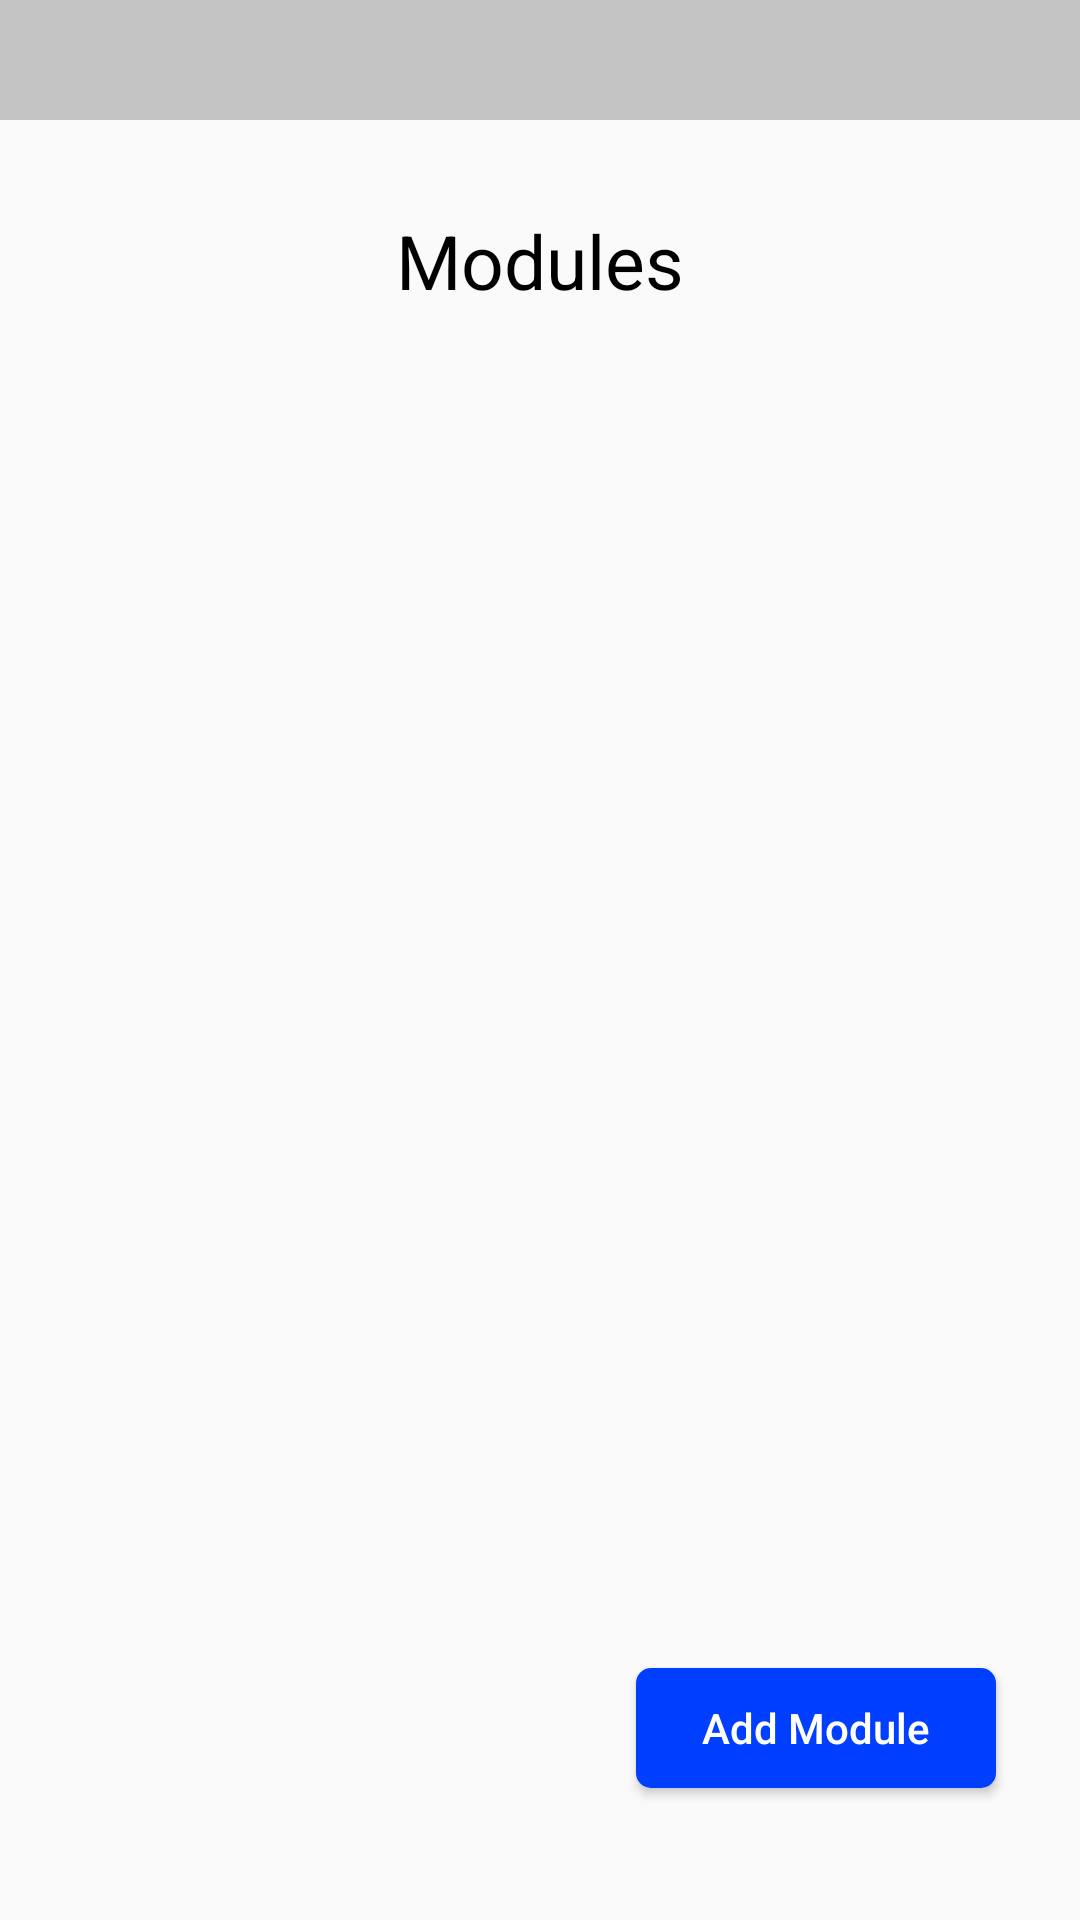

Here is an Android app screen rendered from its layout file. Give the layout XML and the strings, colors and styles it references.
<!-- AndroidManifest.xml: application theme Theme.ModuleTracker -->
<!-- res/layout/activity_module_menu.xml -->
<?xml version="1.0" encoding="utf-8"?>
<androidx.constraintlayout.widget.ConstraintLayout xmlns:android="http://schemas.android.com/apk/res/android"
    xmlns:app="http://schemas.android.com/apk/res-auto"
    xmlns:tools="http://schemas.android.com/tools"
    android:layout_width="match_parent"
    android:layout_height="match_parent"
    tools:context=".ModuleMenu">

    <View
        android:id="@+id/view3"
        android:layout_width="match_parent"
        android:layout_height="40dp"
        android:background="@color/cardview_shadow_start_color"
        app:layout_constraintEnd_toEndOf="parent"
        app:layout_constraintStart_toStartOf="parent"
        app:layout_constraintTop_toTopOf="parent" />

    <TextView
        android:id="@+id/lb_name"
        android:layout_width="wrap_content"
        android:layout_height="wrap_content"
        android:layout_marginStart="16dp"
        android:layout_marginLeft="16dp"
        android:layout_marginTop="8dp"
        android:text=""
        android:textColor="@color/black"
        android:textSize="15sp"
        app:layout_constraintStart_toStartOf="@+id/view3"
        app:layout_constraintTop_toTopOf="@+id/view3" />

    <TextView
        android:id="@+id/lb_date"
        android:layout_width="wrap_content"
        android:layout_height="wrap_content"
        android:layout_marginTop="8dp"
        android:layout_marginEnd="16dp"
        android:layout_marginRight="16dp"
        android:text=""
        android:textColor="@color/black"
        android:textSize="15sp"
        app:layout_constraintEnd_toEndOf="@+id/view3"
        app:layout_constraintTop_toTopOf="@+id/view3" />

    <ImageView
        android:id="@+id/ic_module_menu_bar"
        android:layout_width="25dp"
        android:layout_height="25dp"
        android:layout_marginStart="30dp"
        android:layout_marginLeft="30dp"
        android:layout_marginTop="20dp"
        android:contentDescription="TODO"
        android:src="@drawable/menu_bar_icon"
        app:layout_constraintStart_toStartOf="parent"
        app:layout_constraintTop_toBottomOf="@+id/view3" />

    <TextView
        android:id="@+id/tv_module"
        android:layout_width="wrap_content"
        android:layout_height="wrap_content"
        android:layout_marginTop="30dp"
        android:text="Modules"
        android:textColor="@color/black"
        android:textSize="25sp"
        app:layout_constraintEnd_toEndOf="parent"
        app:layout_constraintStart_toStartOf="parent"
        app:layout_constraintTop_toBottomOf="@+id/view3" />

    <LinearLayout
        android:id="@+id/ll_module_menu"
        android:layout_width="match_parent"
        android:layout_height="550dp"
        android:layout_marginStart="30dp"
        android:layout_marginLeft="30dp"
        android:layout_marginTop="80dp"
        android:layout_marginEnd="30dp"
        android:layout_marginRight="30dp"
        android:orientation="vertical"
        app:layout_constraintEnd_toEndOf="parent"
        app:layout_constraintHorizontal_bias="0.0"
        app:layout_constraintStart_toStartOf="parent"
        app:layout_constraintTop_toBottomOf="@+id/view3" />

    <Button
        android:id="@+id/btn_module_add"
        android:layout_width="120dp"
        android:layout_height="40dp"
        android:layout_marginEnd="28dp"
        android:layout_marginRight="28dp"
        android:layout_marginBottom="44dp"
        android:background="@drawable/mt_button2"
        android:text="Add Module"
        android:textAllCaps="false"
        android:textColor="@color/white"
        app:layout_constraintBottom_toBottomOf="parent"
        app:layout_constraintEnd_toEndOf="parent" />

</androidx.constraintlayout.widget.ConstraintLayout>
<!-- resources referenced by this layout -->
<resources>
  <color name="black">#FF000000</color>
  <color name="white">#FFFFFFFF</color>
  <!-- drawable mt_button2 (drawable) -->
  <?xml version="1.0" encoding="utf-8"?>
  <selector xmlns:android="http://schemas.android.com/apk/res/android">
      <item android:state_pressed="true">
          <shape android:shape="rectangle">
              <corners android:radius="5dp"/>
              <gradient android:angle="-90"
                  android:startColor="@color/royal_azure"
                  android:endColor="@color/navy_blue"/>
          </shape>
      </item>
      <item>
          <shape android:shape="rectangle">
              <corners android:radius="5dp"/>
              <solid android:color="@color/royal_azure"/>
          </shape>
      </item>
  
  </selector>
  <style name="Theme.ModuleTracker" parent="Theme.AppCompat.Light.NoActionBar">
          
          <item name="colorPrimary">@color/purple_500</item>
          <item name="colorPrimaryVariant">@color/purple_700</item>
          <item name="colorOnPrimary">@color/white</item>
          
          <item name="colorSecondary">@color/teal_200</item>
          <item name="colorSecondaryVariant">@color/teal_700</item>
          <item name="colorOnSecondary">@color/black</item>
          
      </style>
  <color name="royal_azure">#FF003FFF</color>
  <color name="navy_blue">#FF001E96</color>
  <color name="purple_500">#FF6200EE</color>
  <color name="purple_700">#FF3700B3</color>
  <color name="teal_200">#FF03DAC5</color>
  <color name="teal_700">#FF018786</color>
</resources>
